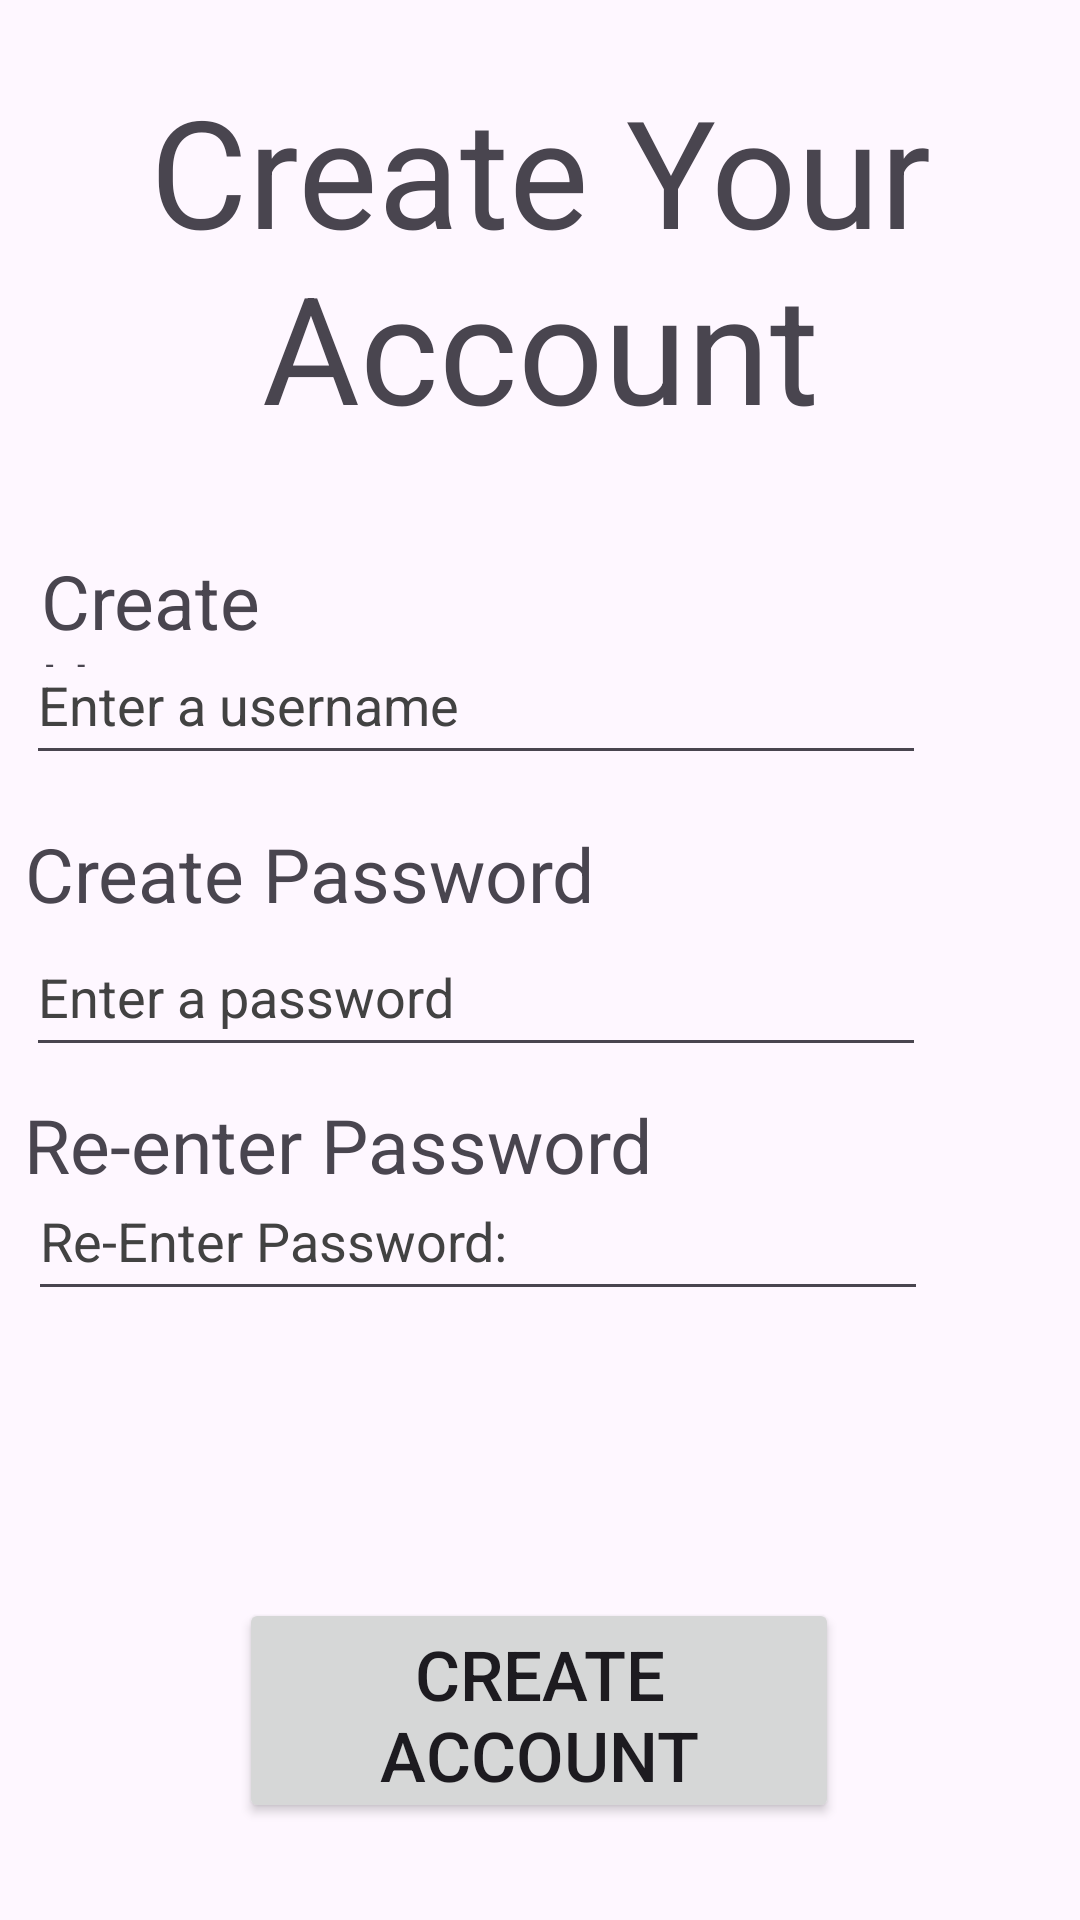

Write the Android layout XML for this screen, with the resource values it uses.
<!-- AndroidManifest.xml: application theme Theme._338RebuiltFinalProject -->
<!-- res/layout/activity_create_acc.xml -->
<?xml version="1.0" encoding="utf-8"?>
<androidx.constraintlayout.widget.ConstraintLayout
    xmlns:android="http://schemas.android.com/apk/res/android"
    xmlns:tools="http://schemas.android.com/tools"
    xmlns:app="http://schemas.android.com/apk/res-auto"
    android:layout_width="match_parent"
    android:layout_height="match_parent"
    tools:context=".CreateAcc">

  <TextView
      android:id="@+id/textView"
      android:layout_width="357dp"
      android:layout_height="147dp"
      android:text="Create Your Account"
      android:textAlignment="center"
      android:textSize="50sp"
      app:layout_constraintBottom_toBottomOf="parent"
      app:layout_constraintEnd_toEndOf="parent"
      app:layout_constraintStart_toStartOf="parent"
      app:layout_constraintTop_toTopOf="parent"
      app:layout_constraintVertical_bias="0.047" />

  <TextView
      android:layout_width="172dp"
      android:layout_height="39dp"
      android:text="@string/create_username"
      android:textAlignment="0"
      android:textSize="25sp"
      app:layout_constraintBottom_toBottomOf="parent"
      app:layout_constraintEnd_toEndOf="parent"
      app:layout_constraintHorizontal_bias="0.072"
      app:layout_constraintStart_toStartOf="parent"
      app:layout_constraintTop_toTopOf="parent"
      app:layout_constraintVertical_bias="0.305" />

  <TextView
      android:layout_width="310dp"
      android:layout_height="37dp"
      android:text="@string/create_passwords"
      android:textAlignment="0"
      android:textSize="25sp"
      app:layout_constraintBottom_toBottomOf="parent"
      app:layout_constraintEnd_toEndOf="parent"
      app:layout_constraintHorizontal_bias="0.168"
      app:layout_constraintStart_toStartOf="parent"
      app:layout_constraintTop_toTopOf="parent"
      app:layout_constraintVertical_bias="0.455" />

  <TextView
      android:layout_width="310dp"
      android:layout_height="37dp"
      android:text="@string/vf"
      android:textAlignment="0"
      android:textSize="25sp"
      app:layout_constraintBottom_toBottomOf="parent"
      app:layout_constraintEnd_toEndOf="parent"
      app:layout_constraintHorizontal_bias="0.158"
      app:layout_constraintStart_toStartOf="parent"
      app:layout_constraintTop_toTopOf="parent"
      app:layout_constraintVertical_bias="0.605" />

  <EditText
      android:id="@+id/new_username"
      android:layout_width="300dp"
      android:layout_height="50dp"
      android:hint="@string/enter_a_username"
      android:inputType="text"
      android:textAlignment="0"
      android:textColorHint="@color/cardview_dark_background"
      app:layout_constraintBottom_toBottomOf="parent"
      app:layout_constraintEnd_toEndOf="parent"
      app:layout_constraintHorizontal_bias="0.144"
      app:layout_constraintStart_toStartOf="parent"
      app:layout_constraintTop_toTopOf="parent"
      app:layout_constraintVertical_bias="0.353"
      tools:ignore="Autofill" />

  <EditText
      android:id="@+id/new_password"
      android:layout_width="300dp"
      android:layout_height="50dp"
      android:hint="@string/enter_a_password"
      android:inputType="textPassword"
      android:textAlignment="0"
      android:textColorHint="@color/cardview_dark_background"
      app:layout_constraintBottom_toBottomOf="parent"
      app:layout_constraintEnd_toEndOf="parent"
      app:layout_constraintHorizontal_bias="0.144"
      app:layout_constraintStart_toStartOf="parent"
      app:layout_constraintTop_toTopOf="parent"
      app:layout_constraintVertical_bias="0.518"
      tools:ignore="Autofill" />

  <EditText
      android:id="@+id/verify_password"
      android:layout_width="300dp"
      android:layout_height="50dp"
      android:hint="@string/re_enter_password"
      android:inputType="textPassword"
      android:textAlignment="0"
      android:textColorHint="@color/cardview_dark_background"
      app:layout_constraintBottom_toBottomOf="parent"
      app:layout_constraintEnd_toEndOf="parent"
      app:layout_constraintHorizontal_bias="0.153"
      app:layout_constraintStart_toStartOf="parent"
      app:layout_constraintTop_toTopOf="parent"
      app:layout_constraintVertical_bias="0.656"
      tools:ignore="Autofill" />

  <Button
      android:id="@+id/createFinalAccount"
      android:layout_width="200dp"
      android:layout_height="75dp"
      android:text="@string/create_account"
      android:textSize="23sp"
      app:layout_constraintBottom_toBottomOf="parent"
      app:layout_constraintEnd_toEndOf="parent"
      app:layout_constraintHorizontal_bias="0.497"
      app:layout_constraintStart_toStartOf="parent"
      app:layout_constraintTop_toTopOf="parent"
      app:layout_constraintVertical_bias="0.943" />
</androidx.constraintlayout.widget.ConstraintLayout>
<!-- resources referenced by this layout -->
<resources>
  <string name="create_account">Create Account</string>
  <string name="create_passwords">Create Password</string>
  <string name="create_username">Create Username</string>
  <string name="enter_a_password">Enter a password</string>
  <string name="enter_a_username">Enter a username</string>
  <string name="re_enter_password">Re-Enter Password:</string>
  <string name="vf">Re-enter Password</string>
  <style name="Theme._338RebuiltFinalProject" parent="Base.Theme._338RebuiltFinalProject" />
  <style name="Base.Theme._338RebuiltFinalProject" parent="Theme.Material3.DayNight.NoActionBar">
          
          
      </style>
</resources>
